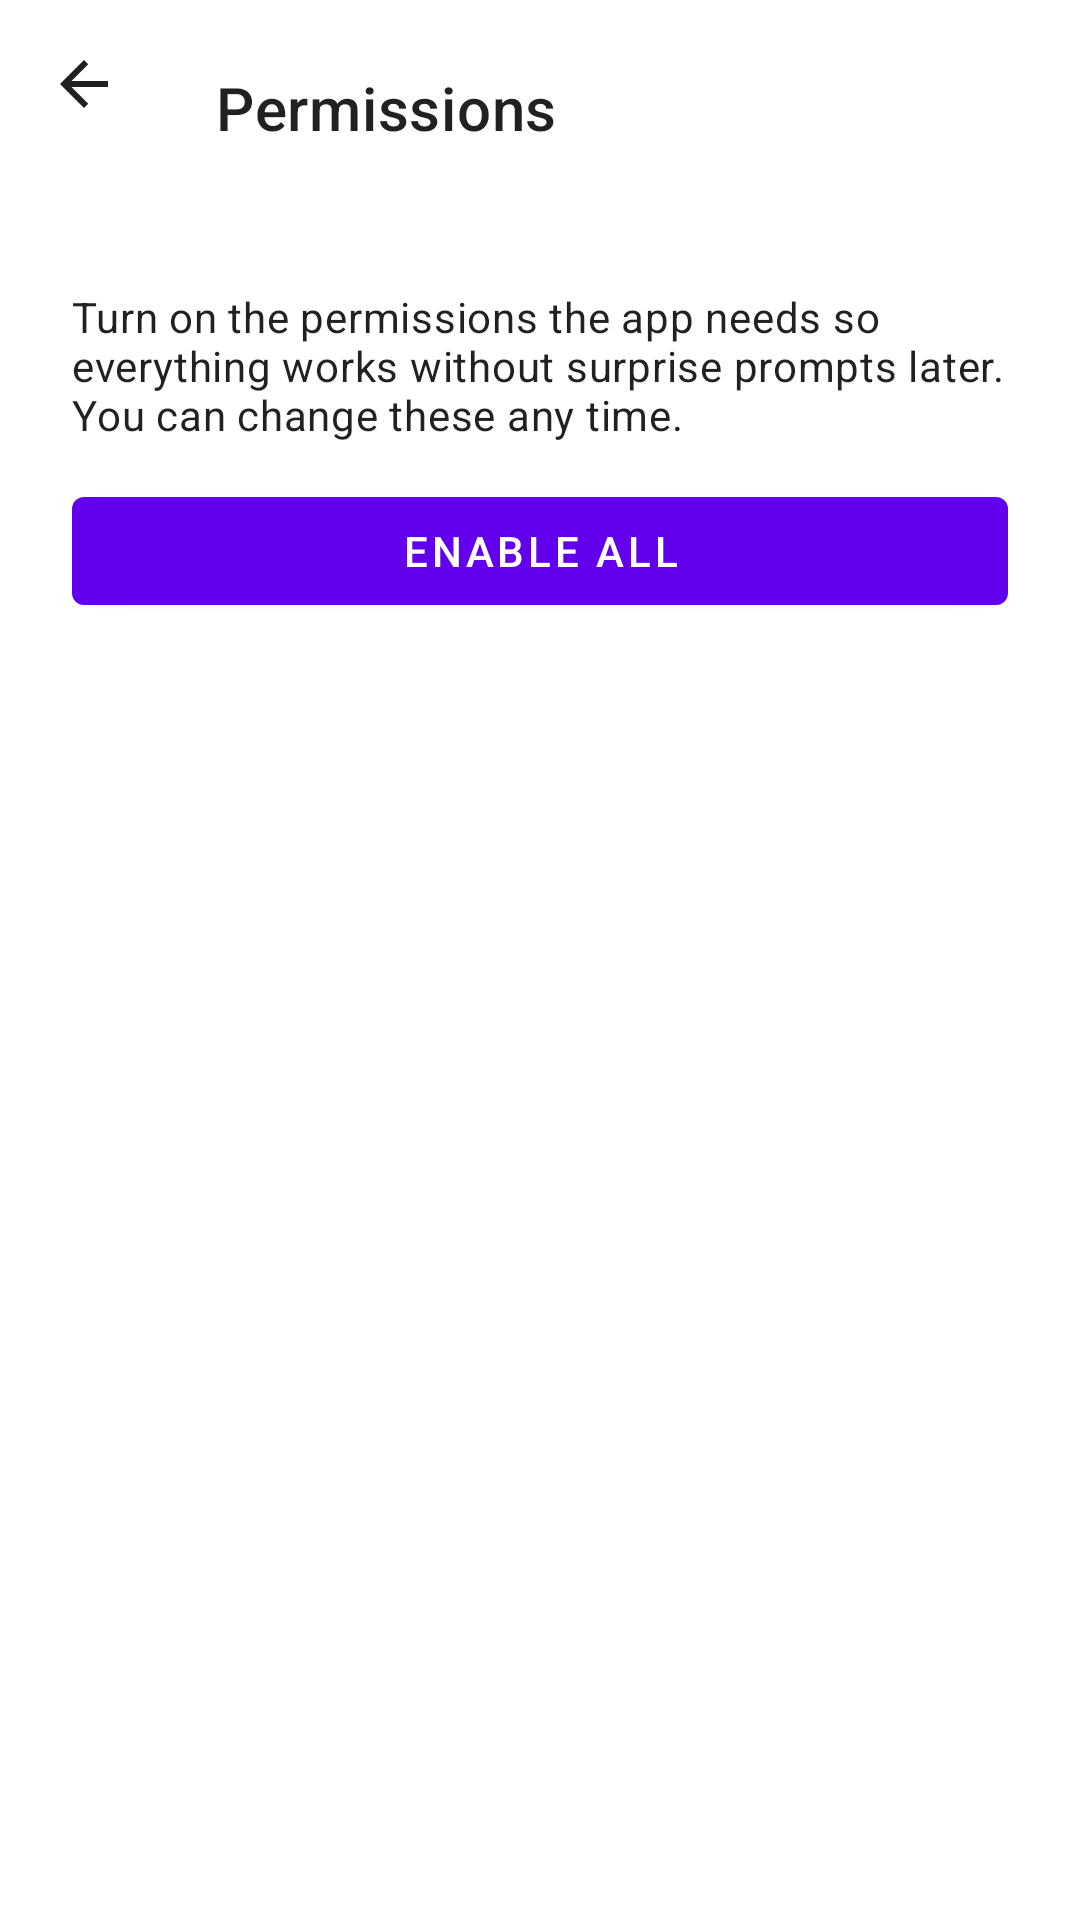

Android layout source for this screen:
<!-- AndroidManifest.xml: fallback theme Theme.MaterialComponents.DayNight.NoActionBar -->
<!-- res/layout/fragment_permissions.xml -->
<?xml version="1.0" encoding="utf-8"?>
<LinearLayout xmlns:android="http://schemas.android.com/apk/res/android"
    xmlns:app="http://schemas.android.com/apk/res-auto"
    android:layout_width="match_parent"
    android:layout_height="match_parent"
    android:orientation="vertical"
    android:background="?attr/colorSurface">

    <com.google.android.material.appbar.AppBarLayout
        android:layout_width="match_parent"
        android:layout_height="wrap_content"
        app:elevation="0dp"
        android:background="?attr/colorSurface">

        <com.google.android.material.appbar.MaterialToolbar
            android:id="@+id/toolbar"
            android:layout_width="match_parent"
            android:layout_height="72dp"
            app:title="@string/permissions"
            app:navigationIcon="@drawable/ic_arrow_back_white"
            app:titleTextColor="?android:attr/textColorPrimary"
            app:navigationIconTint="?android:attr/textColorPrimary" />

    </com.google.android.material.appbar.AppBarLayout>

    <ScrollView
        android:layout_width="match_parent"
        android:layout_height="0dp"
        android:layout_weight="1">

        <LinearLayout
            android:layout_width="match_parent"
            android:layout_height="wrap_content"
            android:orientation="vertical"
            android:padding="24dp">

            <TextView
                android:layout_width="match_parent"
                android:layout_height="wrap_content"
                android:text="@string/onb_permissions_help"
                android:textAppearance="?attr/textAppearanceBody2" />

            <com.google.android.material.button.MaterialButton
                android:id="@+id/enable_all_button"
                android:layout_width="match_parent"
                android:layout_height="wrap_content"
                android:layout_marginTop="12dp"
                android:text="@string/onb_perms_enable_all" />

            <LinearLayout
                android:id="@+id/permissions_container"
                android:layout_width="match_parent"
                android:layout_height="wrap_content"
                android:layout_marginTop="8dp"
                android:orientation="vertical" />

        </LinearLayout>
    </ScrollView>

</LinearLayout>
<!-- resources referenced by this layout -->
<resources>
  <!-- drawable ic_arrow_back_white (drawable) -->
  <vector xmlns:android="http://schemas.android.com/apk/res/android"
      android:width="24dp"
      android:height="24dp"
      android:viewportWidth="24"
      android:viewportHeight="24">
    <path
        android:fillColor="@android:color/white"
        android:pathData="M20,11H7.83l5.59,-5.59L12,4l-8,8 8,8 1.41,-1.41L7.83,13H20v-2z"/>
  </vector>
  <string name="onb_permissions_help">Turn on the permissions the app needs so everything works without surprise prompts later. You can change these any time.</string>
  <string name="onb_perms_enable_all">Enable all</string>
  <string name="permissions">Permissions</string>
</resources>
